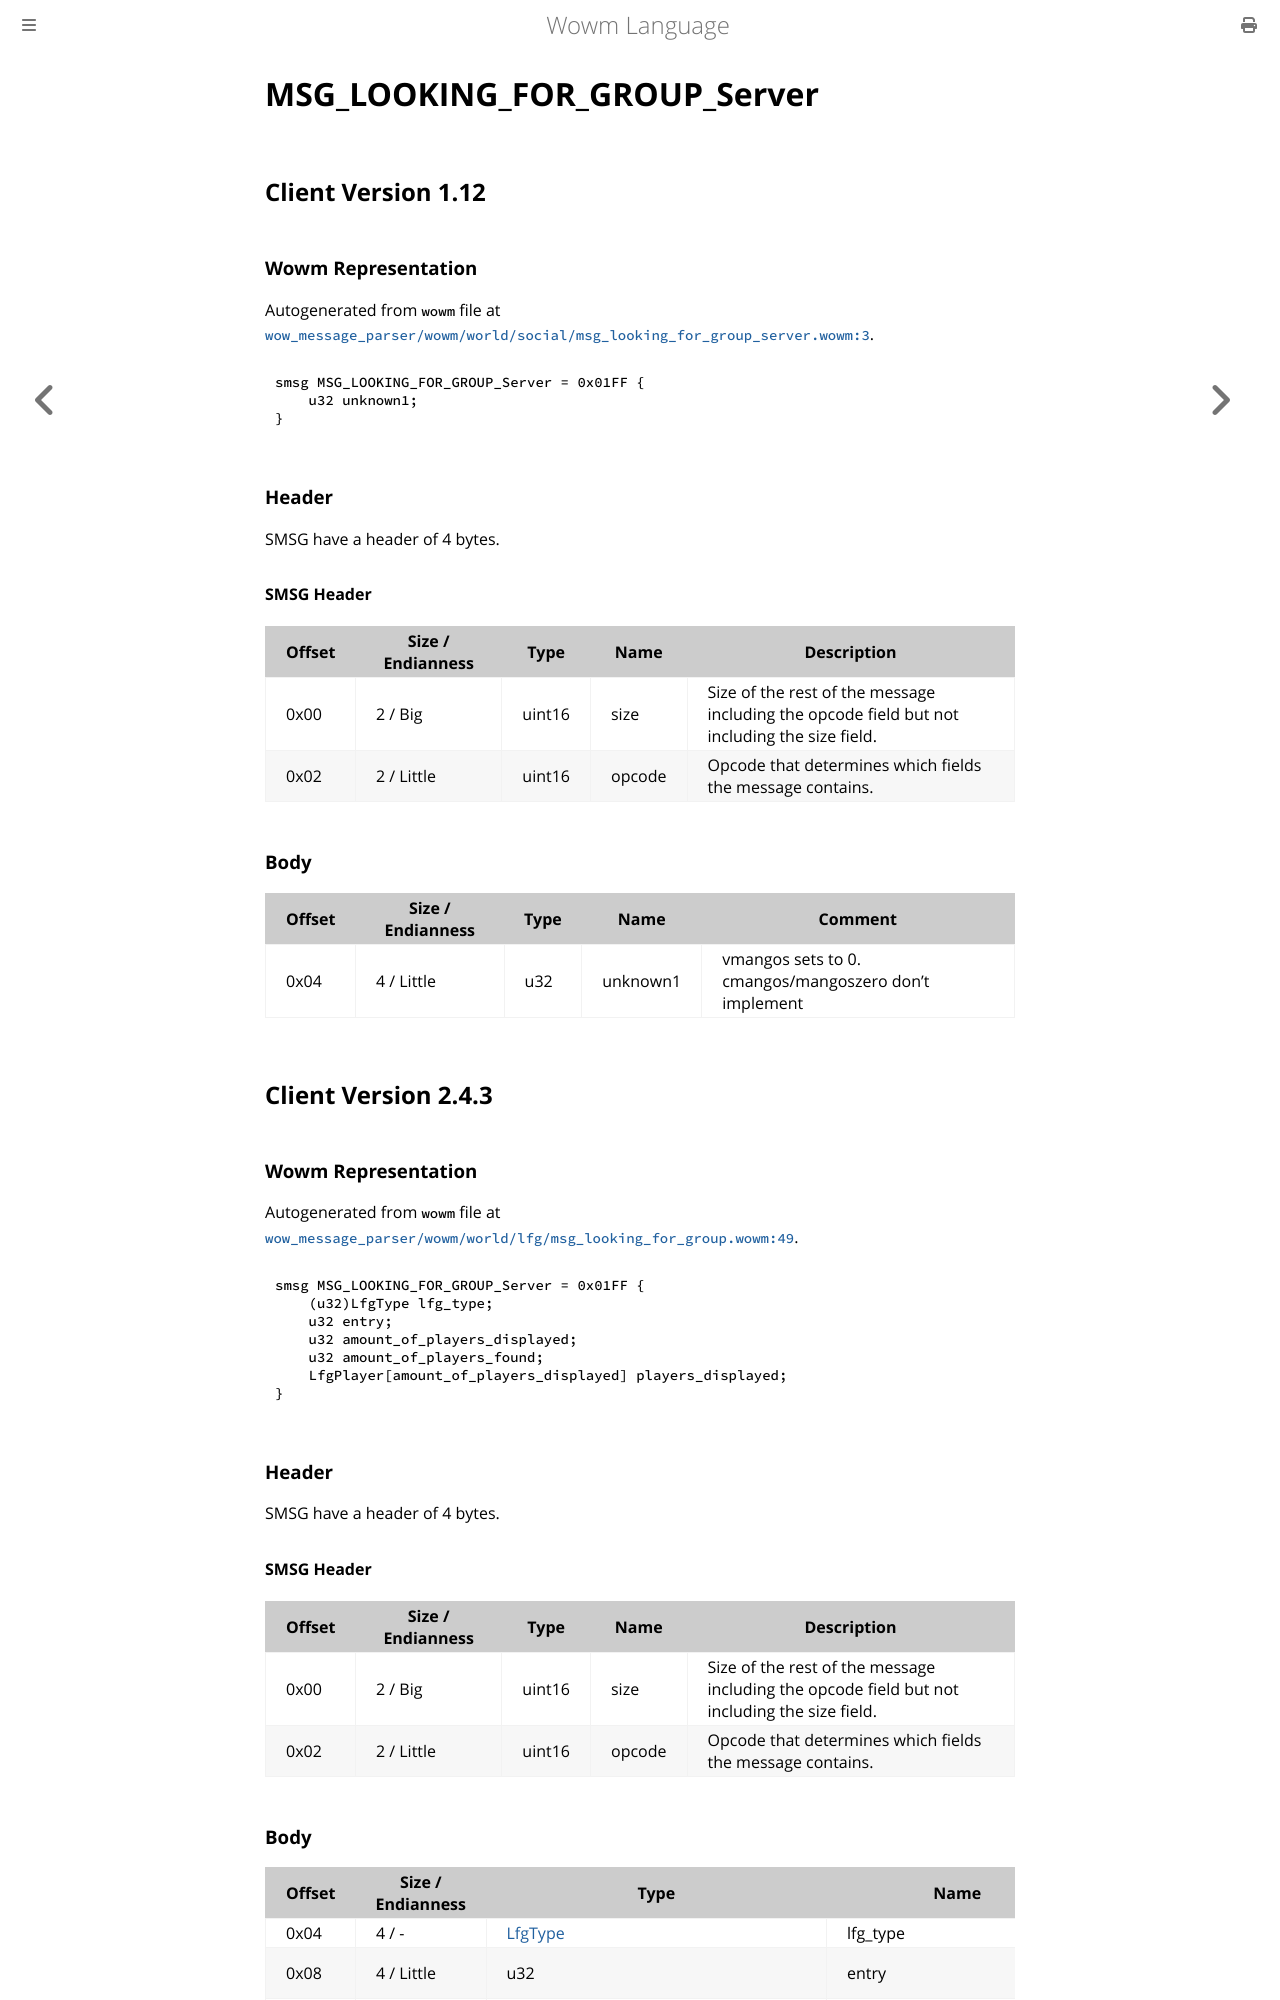

repository: gtker/wow_messages · page: docs/msg_looking_for_group_server.html · generator: mdbook

# MSG_LOOKING_FOR_GROUP_Server

## Client Version 1.12

### Wowm Representation

Autogenerated from `wowm` file at [`wow_message_parser/wowm/world/social/msg_looking_for_group_server.wowm:3`](https://github.com/gtker/wow_messages/tree/main/wow_message_parser/wowm/world/social/msg_looking_for_group_server.wowm#L3).
```rust,ignore
smsg MSG_LOOKING_FOR_GROUP_Server = 0x01FF {
    u32 unknown1;
}
```
### Header

SMSG have a header of 4 bytes.

#### SMSG Header

| Offset | Size / Endianness | Type   | Name   | Description |
| ------ | ----------------- | ------ | ------ | ----------- |
| 0x00   | 2 / Big           | uint16 | size   | Size of the rest of the message including the opcode field but not including the size field.|
| 0x02   | 2 / Little        | uint16 | opcode | Opcode that determines which fields the message contains.|

### Body

| Offset | Size / Endianness | Type | Name | Comment |
| ------ | ----------------- | ---- | ---- | ------- |
| 0x04 | 4 / Little | u32 | unknown1 | vmangos sets to 0. cmangos/mangoszero don't implement |

## Client Version 2.4.3

### Wowm Representation

Autogenerated from `wowm` file at [`wow_message_parser/wowm/world/lfg/msg_looking_for_group.wowm:49`](https://github.com/gtker/wow_messages/tree/main/wow_message_parser/wowm/world/lfg/msg_looking_for_group.wowm#L49).
```rust,ignore
smsg MSG_LOOKING_FOR_GROUP_Server = 0x01FF {
    (u32)LfgType lfg_type;
    u32 entry;
    u32 amount_of_players_displayed;
    u32 amount_of_players_found;
    LfgPlayer[amount_of_players_displayed] players_displayed;
}
```
### Header

SMSG have a header of 4 bytes.

#### SMSG Header

| Offset | Size / Endianness | Type   | Name   | Description |
| ------ | ----------------- | ------ | ------ | ----------- |
| 0x00   | 2 / Big           | uint16 | size   | Size of the rest of the message including the opcode field but not including the size field.|
| 0x02   | 2 / Little        | uint16 | opcode | Opcode that determines which fields the message contains.|
